4-way image classification set "rice_dataset_augmented" from GitHub (SantiagoAviles/Rice-Proyect); label vocabulary: broken, chalky, stained, whole.

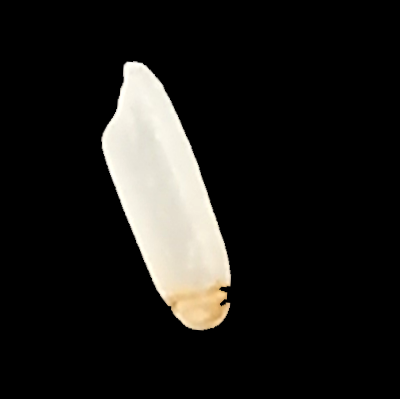
Label: stained

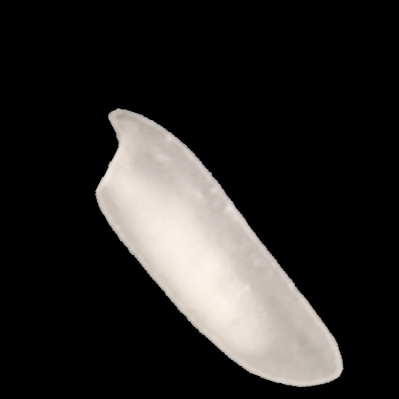
Label: chalky

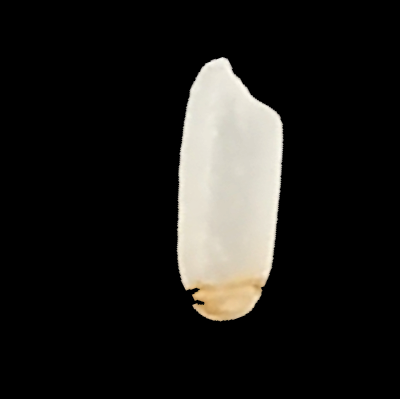
Label: stained

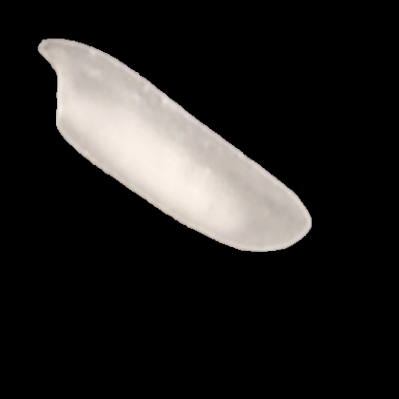
Label: chalky

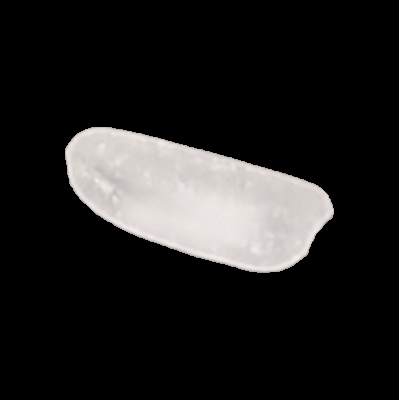
Label: whole

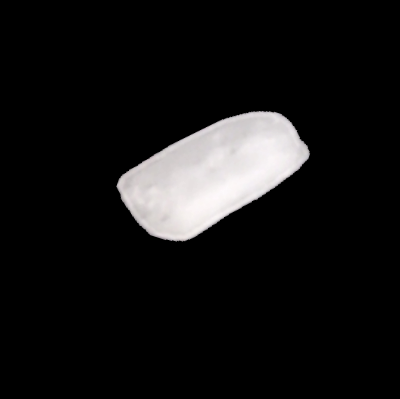
Label: broken
